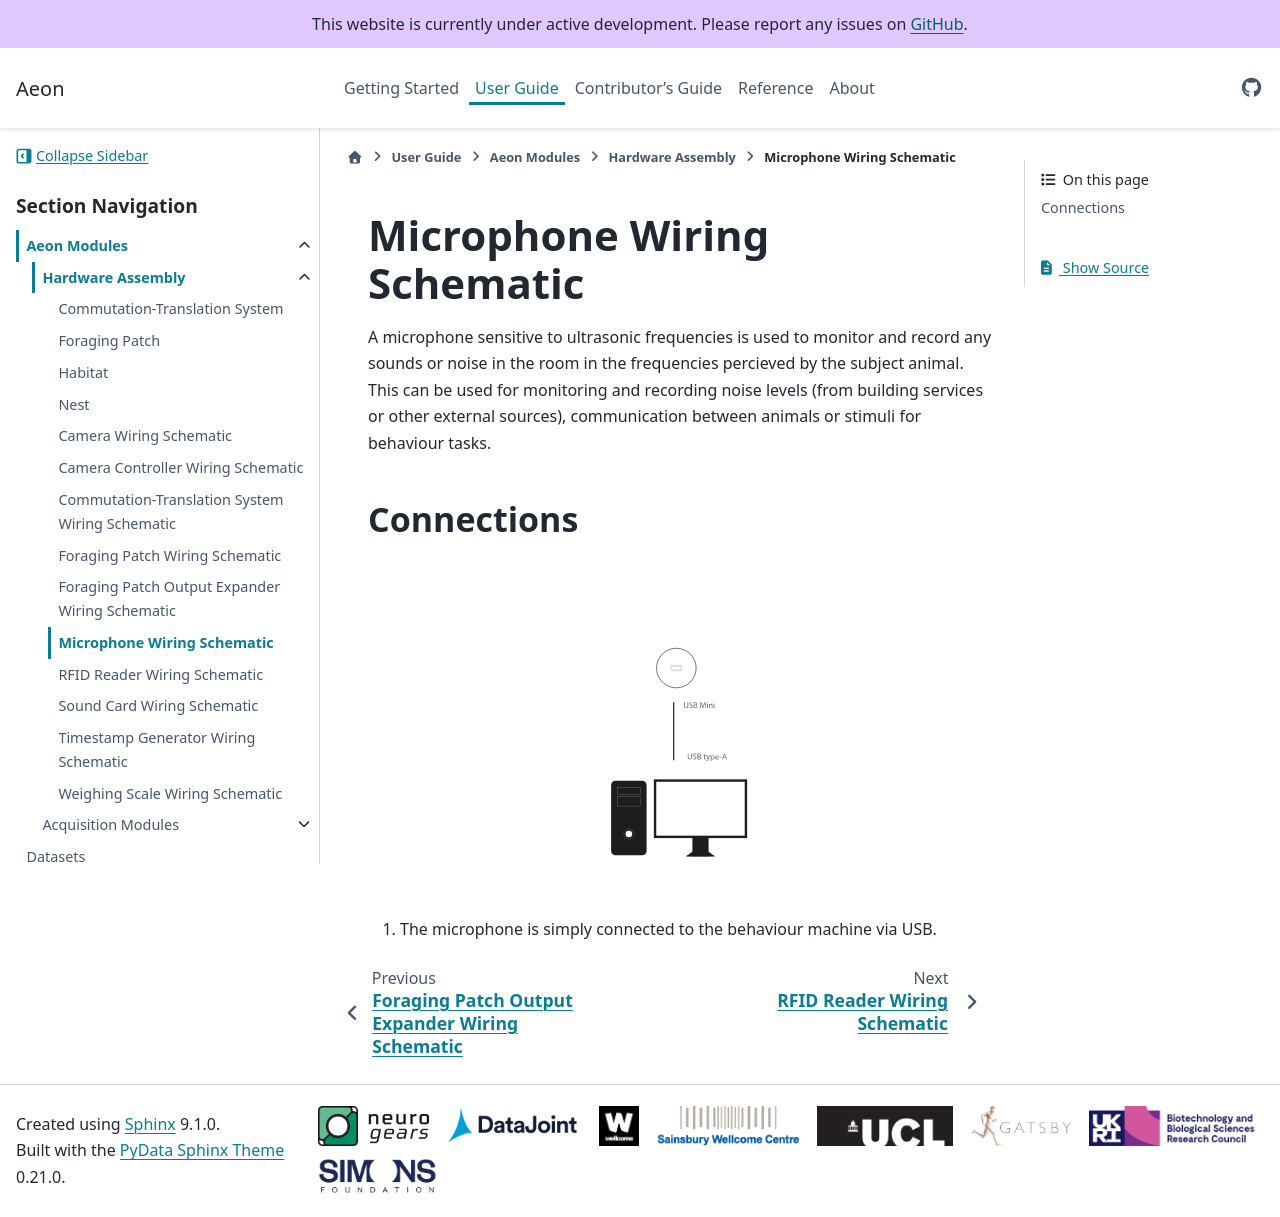

repository: SainsburyWellcomeCentre/aeon_docs · page: user/aeon_modules/connections/microphone/index.html · generator: sphinx

(target-wiring-microphone)=
# Microphone Wiring Schematic
<!--TODO: Add link to microphone.md or source website -->
A microphone sensitive to ultrasonic frequencies is used to monitor and record any sounds or noise in the room in the frequencies percieved by the subject animal. This can be used for monitoring and recording noise levels (from building services or other external sources), communication between animals or stimuli for behaviour tasks. 

## Connections

:::{image} ../../../images/microphone-connection.svg
:alt: Microphone wiring schematic
:class: img-hardware-main
:align: center
:::

1. The microphone is simply connected to the behaviour machine via USB.
